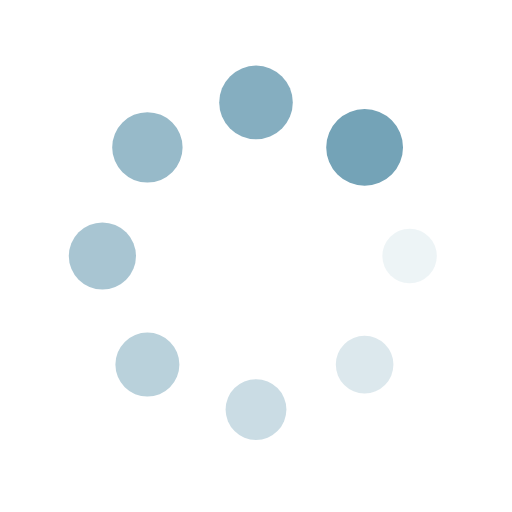
t = 0.00 s
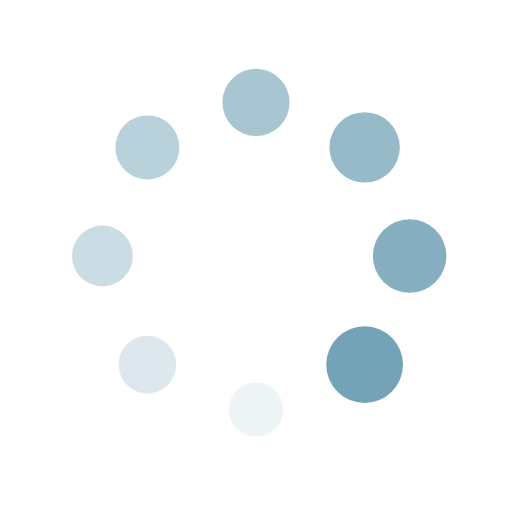
t = 0.25 s
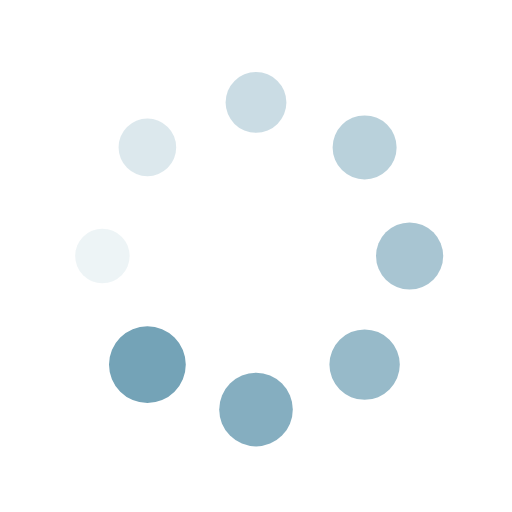
t = 0.50 s
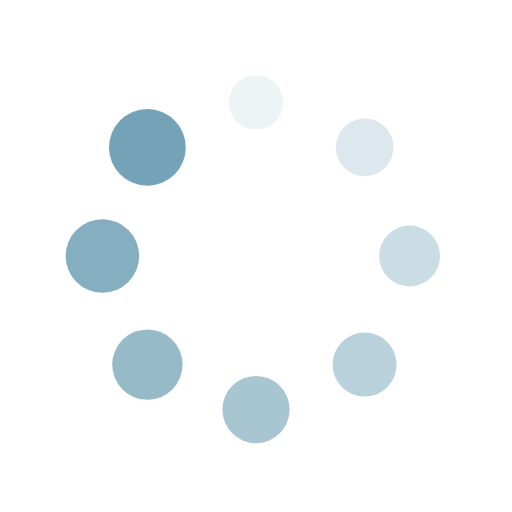
t = 0.75 s

The animated SVG that drew these frames (rendered in a browser with its animation timeline set to each time). Animation: 16 SMIL elements (animate=8,animateTransform=8); one cycle of 1.00 s, repeats indefinitely.

<svg xmlns="http://www.w3.org/2000/svg" viewBox="0 0 100 100" preserveAspectRatio="xMidYMid" width="116" height="116" style="shape-rendering: auto; display: block; background: transparent;" xmlns:xlink="http://www.w3.org/1999/xlink"><g><g transform="translate(80,50)">
<g transform="rotate(0)">
<circle fill-opacity="1" fill="#74a3b7" r="5" cy="0" cx="0">
  <animateTransform repeatCount="indefinite" dur="1s" keyTimes="0;1" values="1.5 1.5;1 1" begin="-0.875s" type="scale" attributeName="transform"></animateTransform>
  <animate begin="-0.875s" values="1;0" repeatCount="indefinite" dur="1s" keyTimes="0;1" attributeName="fill-opacity"></animate>
</circle>
</g>
</g><g transform="translate(71.21320343559643,71.21320343559643)">
<g transform="rotate(45)">
<circle fill-opacity="0.875" fill="#74a3b7" r="5" cy="0" cx="0">
  <animateTransform repeatCount="indefinite" dur="1s" keyTimes="0;1" values="1.5 1.5;1 1" begin="-0.75s" type="scale" attributeName="transform"></animateTransform>
  <animate begin="-0.75s" values="1;0" repeatCount="indefinite" dur="1s" keyTimes="0;1" attributeName="fill-opacity"></animate>
</circle>
</g>
</g><g transform="translate(50,80)">
<g transform="rotate(90)">
<circle fill-opacity="0.75" fill="#74a3b7" r="5" cy="0" cx="0">
  <animateTransform repeatCount="indefinite" dur="1s" keyTimes="0;1" values="1.5 1.5;1 1" begin="-0.625s" type="scale" attributeName="transform"></animateTransform>
  <animate begin="-0.625s" values="1;0" repeatCount="indefinite" dur="1s" keyTimes="0;1" attributeName="fill-opacity"></animate>
</circle>
</g>
</g><g transform="translate(28.786796564403577,71.21320343559643)">
<g transform="rotate(135)">
<circle fill-opacity="0.625" fill="#74a3b7" r="5" cy="0" cx="0">
  <animateTransform repeatCount="indefinite" dur="1s" keyTimes="0;1" values="1.5 1.5;1 1" begin="-0.5s" type="scale" attributeName="transform"></animateTransform>
  <animate begin="-0.5s" values="1;0" repeatCount="indefinite" dur="1s" keyTimes="0;1" attributeName="fill-opacity"></animate>
</circle>
</g>
</g><g transform="translate(20,50.00000000000001)">
<g transform="rotate(180)">
<circle fill-opacity="0.5" fill="#74a3b7" r="5" cy="0" cx="0">
  <animateTransform repeatCount="indefinite" dur="1s" keyTimes="0;1" values="1.5 1.5;1 1" begin="-0.375s" type="scale" attributeName="transform"></animateTransform>
  <animate begin="-0.375s" values="1;0" repeatCount="indefinite" dur="1s" keyTimes="0;1" attributeName="fill-opacity"></animate>
</circle>
</g>
</g><g transform="translate(28.78679656440357,28.786796564403577)">
<g transform="rotate(225)">
<circle fill-opacity="0.375" fill="#74a3b7" r="5" cy="0" cx="0">
  <animateTransform repeatCount="indefinite" dur="1s" keyTimes="0;1" values="1.5 1.5;1 1" begin="-0.25s" type="scale" attributeName="transform"></animateTransform>
  <animate begin="-0.25s" values="1;0" repeatCount="indefinite" dur="1s" keyTimes="0;1" attributeName="fill-opacity"></animate>
</circle>
</g>
</g><g transform="translate(49.99999999999999,20)">
<g transform="rotate(270)">
<circle fill-opacity="0.25" fill="#74a3b7" r="5" cy="0" cx="0">
  <animateTransform repeatCount="indefinite" dur="1s" keyTimes="0;1" values="1.5 1.5;1 1" begin="-0.125s" type="scale" attributeName="transform"></animateTransform>
  <animate begin="-0.125s" values="1;0" repeatCount="indefinite" dur="1s" keyTimes="0;1" attributeName="fill-opacity"></animate>
</circle>
</g>
</g><g transform="translate(71.21320343559643,28.78679656440357)">
<g transform="rotate(315)">
<circle fill-opacity="0.125" fill="#74a3b7" r="5" cy="0" cx="0">
  <animateTransform repeatCount="indefinite" dur="1s" keyTimes="0;1" values="1.5 1.5;1 1" begin="0s" type="scale" attributeName="transform"></animateTransform>
  <animate begin="0s" values="1;0" repeatCount="indefinite" dur="1s" keyTimes="0;1" attributeName="fill-opacity"></animate>
</circle>
</g>
</g><g></g></g><!-- [ldio] generated by https://loading.io --></svg>
